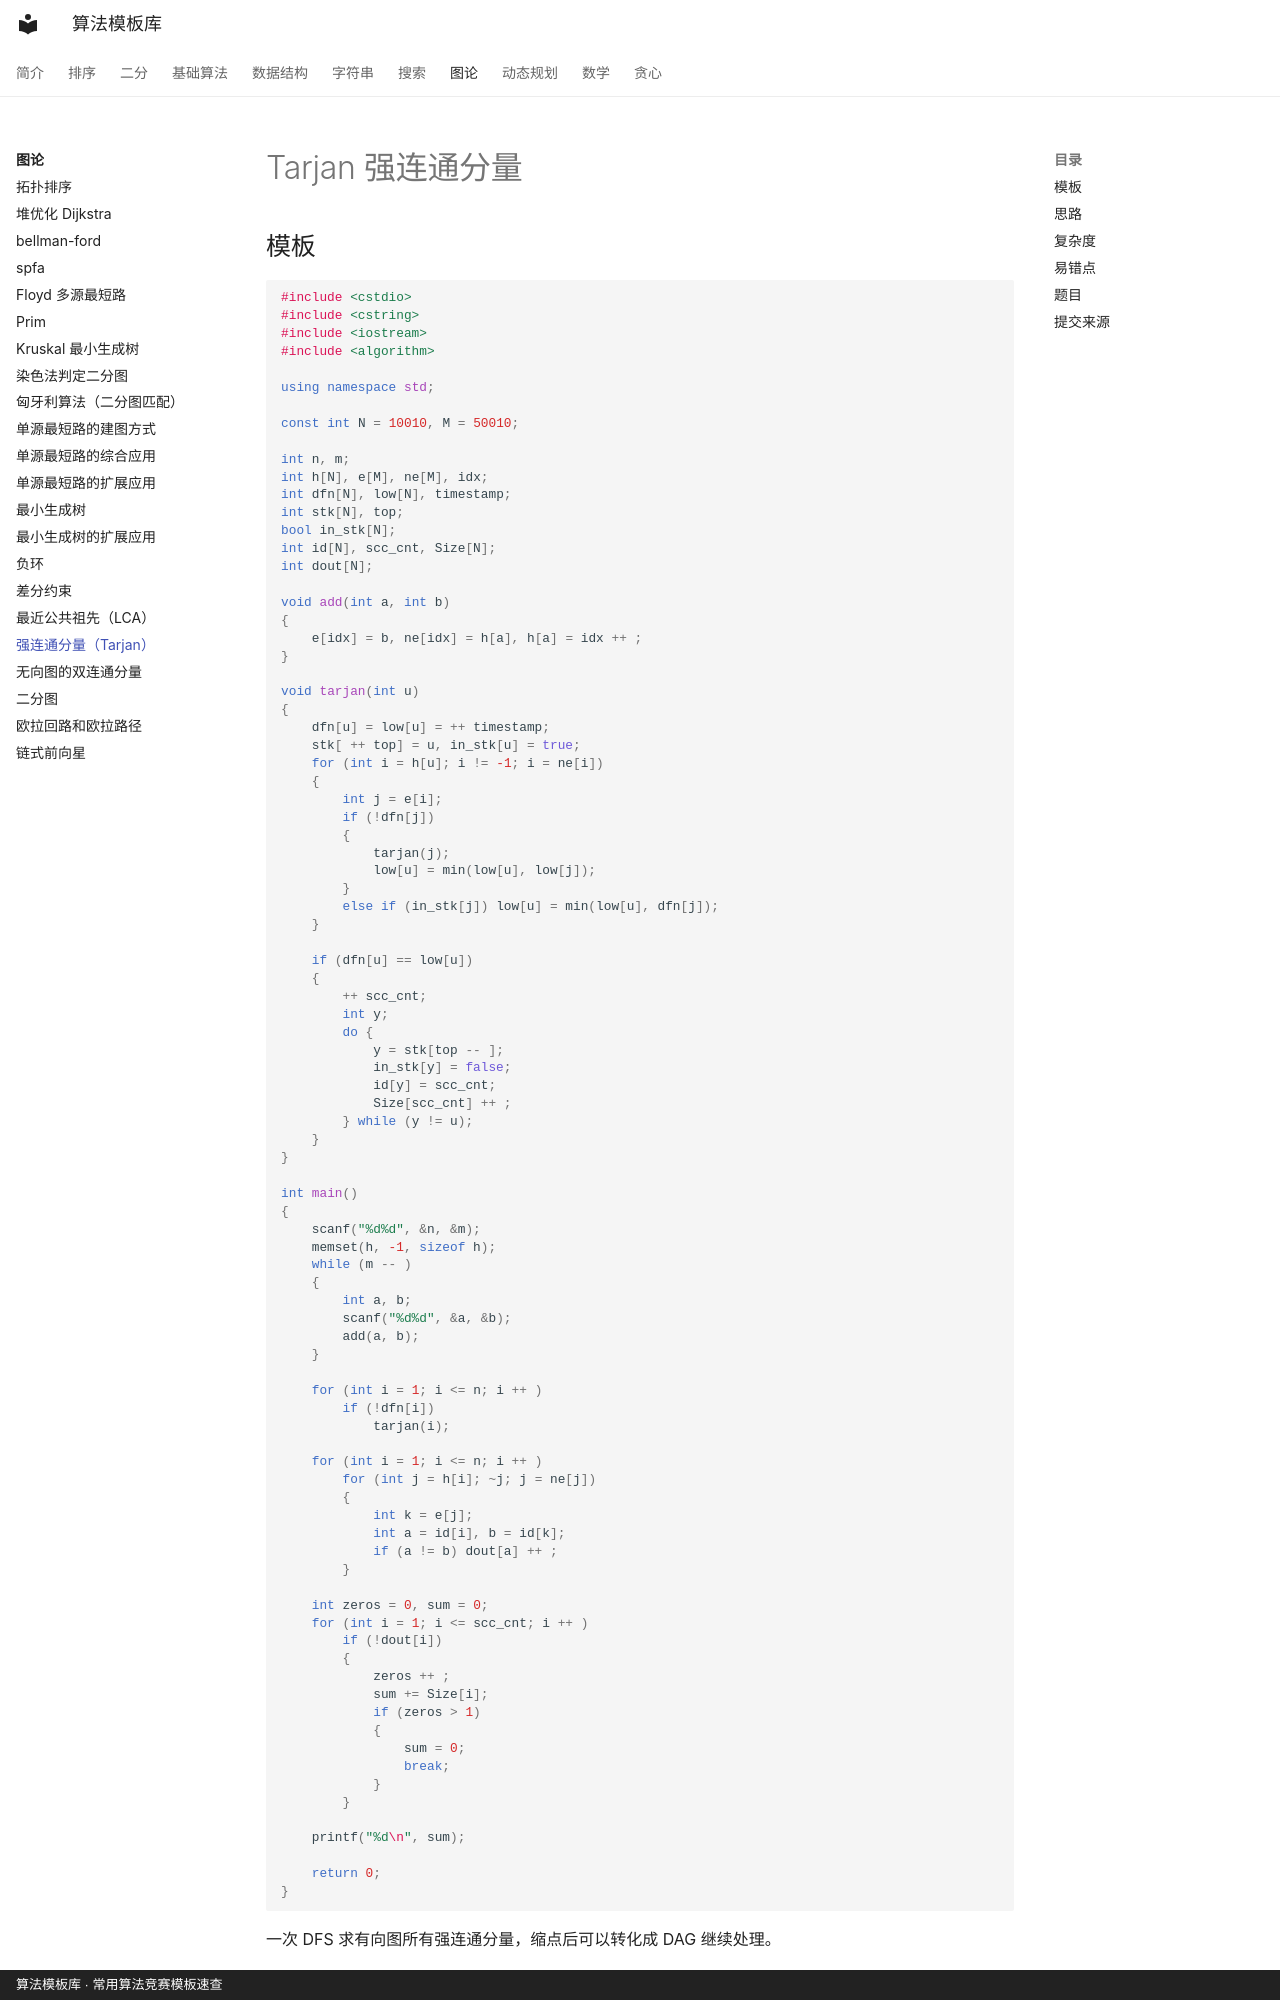

repository: xirneJ/algorithm-templates · page: graph/tarjan-scc/index.html · generator: mkdocs · copyright: 算法模板库 · 常用算法竞赛模板速查

---
title: "Tarjan 强连通分量"
description: "一次 DFS 求有向图所有强连通分量，缩点后可以转化成 DAG 继续处理。"
tags:
  - "Tarjan"
  - "强连通分量"
  - "SCC"
  - "缩点"
---

# Tarjan 强连通分量

## 模板

```cpp
#include <cstdio>
#include <cstring>
#include <iostream>
#include <algorithm>

using namespace std;

const int N = 10010, M = 50010;

int n, m;
int h[N], e[M], ne[M], idx;
int dfn[N], low[N], timestamp;
int stk[N], top;
bool in_stk[N];
int id[N], scc_cnt, Size[N];
int dout[N];

void add(int a, int b)
{
    e[idx] = b, ne[idx] = h[a], h[a] = idx ++ ;
}

void tarjan(int u)
{
    dfn[u] = low[u] = ++ timestamp;
    stk[ ++ top] = u, in_stk[u] = true;
    for (int i = h[u]; i != -1; i = ne[i])
    {
        int j = e[i];
        if (!dfn[j])
        {
            tarjan(j);
            low[u] = min(low[u], low[j]);
        }
        else if (in_stk[j]) low[u] = min(low[u], dfn[j]);
    }

    if (dfn[u] == low[u])
    {
        ++ scc_cnt;
        int y;
        do {
            y = stk[top -- ];
            in_stk[y] = false;
            id[y] = scc_cnt;
            Size[scc_cnt] ++ ;
        } while (y != u);
    }
}

int main()
{
    scanf("%d%d", &n, &m);
    memset(h, -1, sizeof h);
    while (m -- )
    {
        int a, b;
        scanf("%d%d", &a, &b);
        add(a, b);
    }

    for (int i = 1; i <= n; i ++ )
        if (!dfn[i])
            tarjan(i);

    for (int i = 1; i <= n; i ++ )
        for (int j = h[i]; ~j; j = ne[j])
        {
            int k = e[j];
            int a = id[i], b = id[k];
            if (a != b) dout[a] ++ ;
        }
